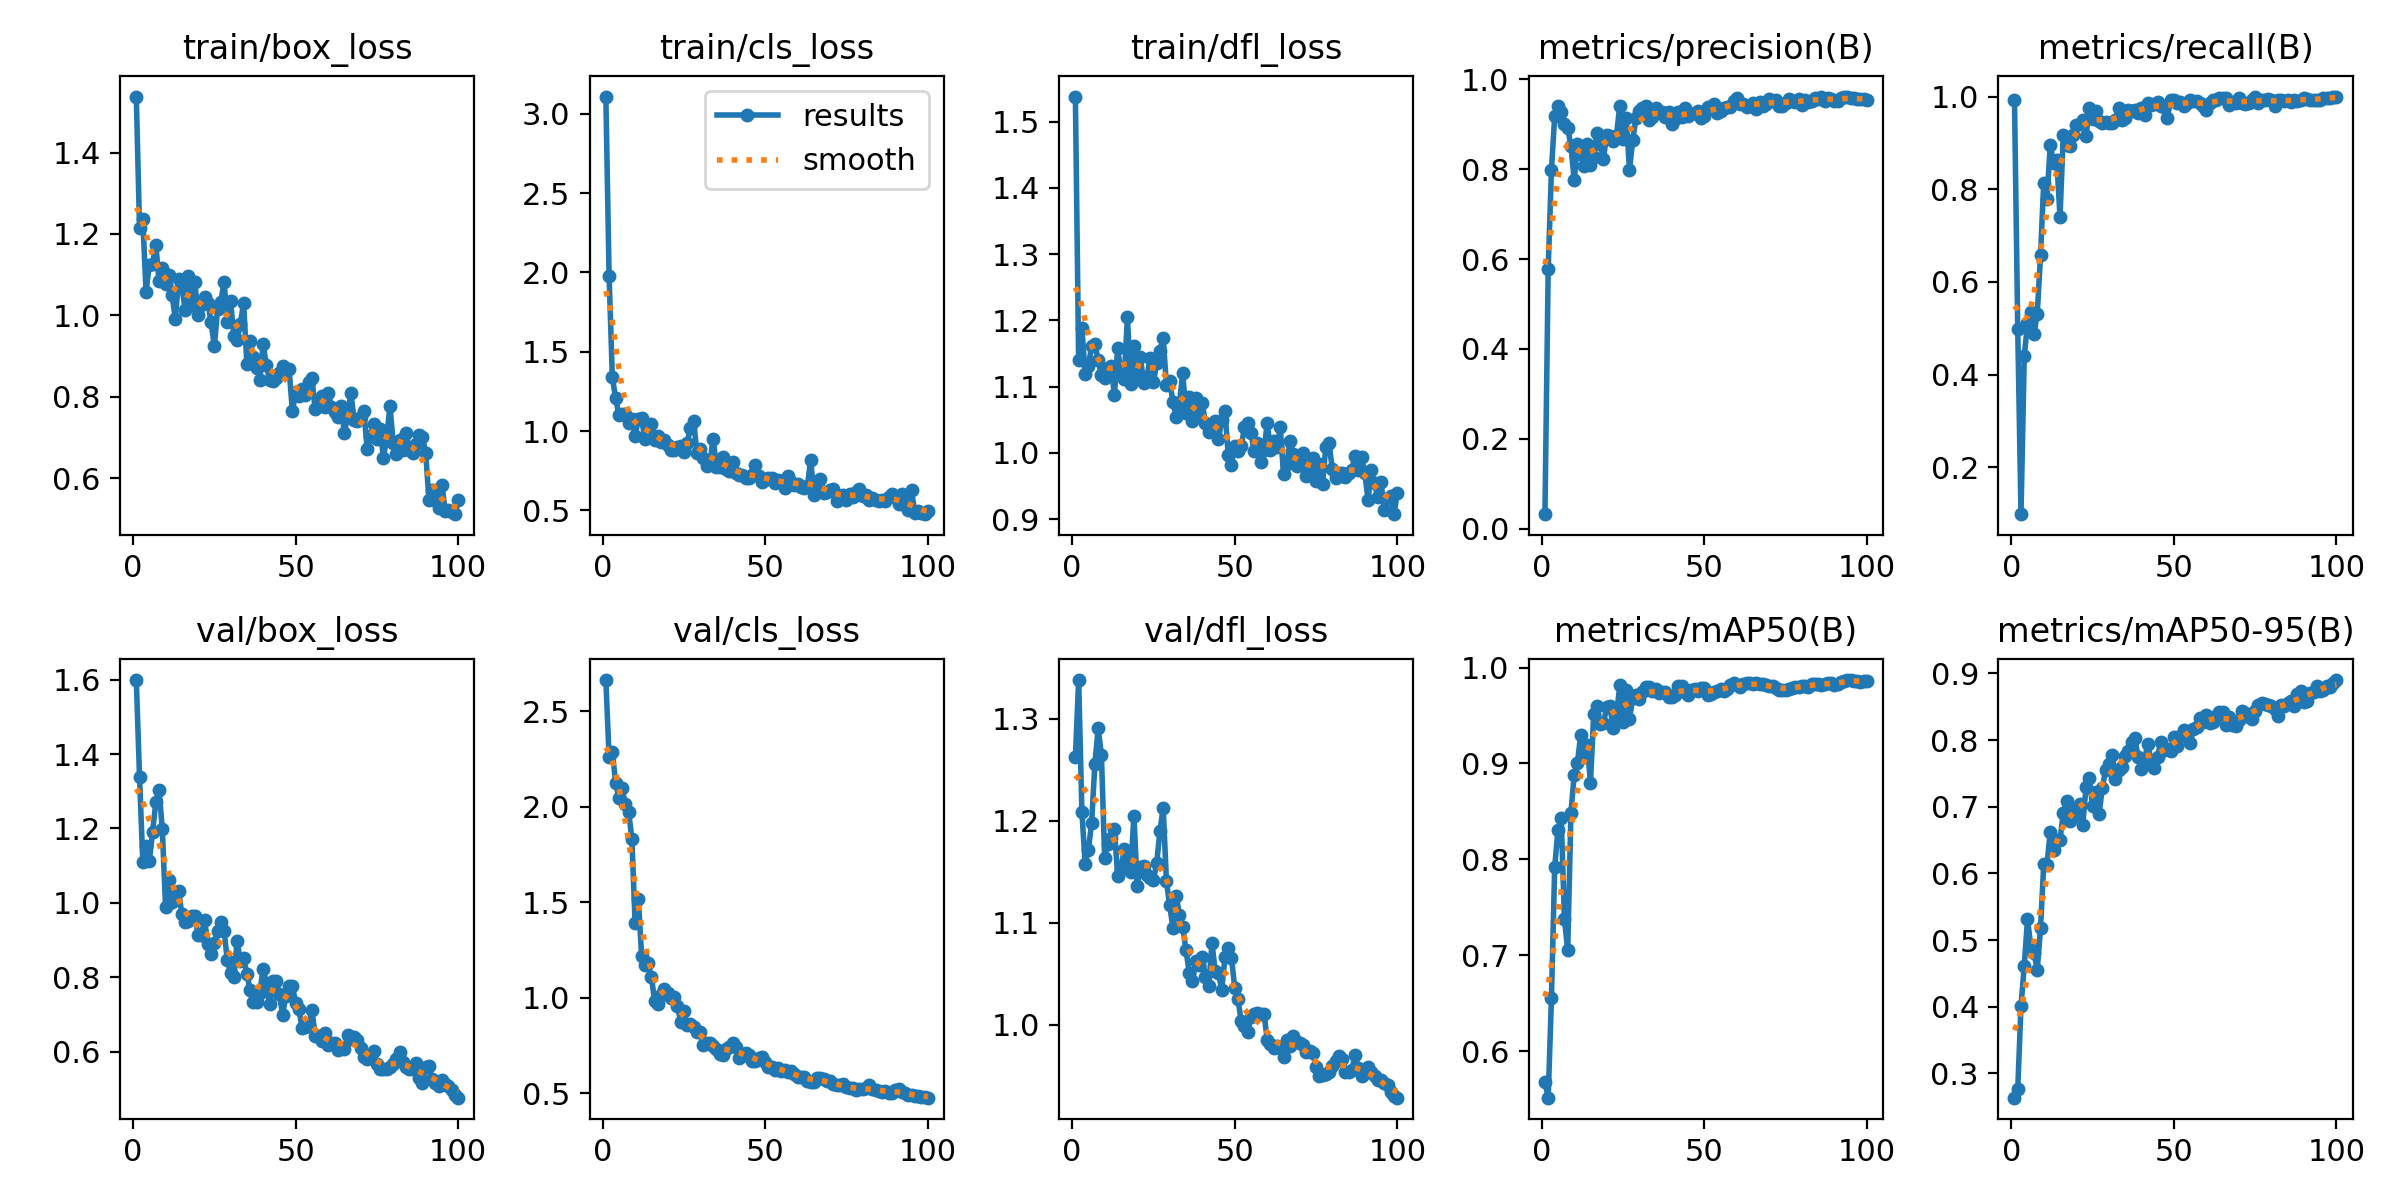

The data file committed next to this chart (first rows):
epoch, train/box_loss, train/cls_loss, train/dfl_loss, metrics/precision(B), metrics/recall(B), metrics/mAP50(B), metrics/mAP50-95(B), val/box_loss, val/cls_loss, val/dfl_loss, lr/pg0, lr/pg1, lr/pg2
1, 1.538, 3.109, 1.538, 0.03195, 0.9929, 0.5682, 0.2636, 1.599, 2.663, 1.262, 0.00012, 0.00012, 0.00012
2, 1.214, 1.979, 1.14, 0.5777, 0.4984, 0.5516, 0.2766, 1.338, 2.262, 1.338, 0.0002574, 0.0002574, 0.0002574
3, 1.236, 1.339, 1.188, 0.798, 0.09878, 0.6559, 0.4009, 1.11, 2.288, 1.209, 0.0003921, 0.0003921, 0.0003921
4, 1.057, 1.206, 1.12, 0.9179, 0.4393, 0.7919, 0.461, 1.153, 2.126, 1.158, 0.000524, 0.000524, 0.000524
5, 1.125, 1.104, 1.132, 0.9408, 0.5106, 0.8309, 0.5315, 1.112, 2.047, 1.172, 0.0006531, 0.0006531, 0.0006531
6, 1.126, 1.106, 1.161, 0.9264, 0.5357, 0.8433, 0.4902, 1.19, 2.095, 1.198, 0.0007794, 0.0007794, 0.0007794
7, 1.174, 1.107, 1.165, 0.9011, 0.4883, 0.7375, 0.4804, 1.27, 2.012, 1.256, 0.000903, 0.000903, 0.000903
8, 1.084, 1.048, 1.14, 0.8921, 0.5317, 0.7055, 0.4553, 1.304, 1.974, 1.29, 0.001024, 0.001024, 0.001024
9, 1.117, 1.074, 1.117, 0.8518, 0.6571, 0.8489, 0.5176, 1.198, 1.833, 1.265, 0.001142, 0.001142, 0.001142
10, 1.077, 0.9684, 1.113, 0.7757, 0.8143, 0.8881, 0.6145, 0.9889, 1.391, 1.164, 0.001257, 0.001257, 0.001257
11, 1.1, 1.079, 1.128, 0.8552, 0.7786, 0.9009, 0.6133, 1.06, 1.515, 1.177, 0.00137, 0.00137, 0.00137
12, 1.051, 1.08, 1.131, 0.8332, 0.8964, 0.9302, 0.6627, 1.002, 1.22, 1.183, 0.001479, 0.001479, 0.001479
13, 0.9905, 0.9501, 1.087, 0.8074, 0.8571, 0.9091, 0.6354, 1.025, 1.171, 1.192, 0.001586, 0.001586, 0.001586
14, 1.088, 1.004, 1.158, 0.855, 0.8634, 0.9191, 0.6503, 1.031, 1.181, 1.146, 0.00169, 0.00169, 0.00169
15, 1.073, 1.046, 1.121, 0.8086, 0.7393, 0.88, 0.6499, 0.9701, 1.11, 1.153, 0.001723, 0.001723, 0.001723
16, 1.014, 0.9435, 1.111, 0.8265, 0.9179, 0.9517, 0.6905, 0.9484, 0.9835, 1.172, 0.001723, 0.001723, 0.001723
17, 1.097, 0.9688, 1.205, 0.8807, 0.8964, 0.9595, 0.7083, 0.9504, 0.9641, 1.162, 0.001703, 0.001703, 0.001703
18, 1.025, 0.9307, 1.103, 0.8562, 0.8928, 0.9412, 0.679, 0.9656, 1.016, 1.149, 0.001683, 0.001683, 0.001683
19, 1.081, 0.9419, 1.161, 0.8235, 0.9164, 0.9424, 0.6857, 0.9638, 1.044, 1.205, 0.001663, 0.001663, 0.001663
20, 0.9998, 0.9106, 1.115, 0.8769, 0.9393, 0.9586, 0.6949, 0.9147, 1.026, 1.135, 0.001644, 0.001644, 0.001644
21, 1.025, 0.8788, 1.145, 0.874, 0.9409, 0.9594, 0.7038, 0.913, 0.9989, 1.155, 0.001624, 0.001624, 0.001624
22, 1.046, 0.8817, 1.105, 0.8618, 0.95, 0.9369, 0.6732, 0.9547, 1.004, 1.156, 0.001604, 0.001604, 0.001604
23, 1.03, 0.8966, 1.114, 0.8749, 0.9143, 0.9496, 0.7294, 0.8899, 0.9584, 1.147, 0.001584, 0.001584, 0.001584
24, 0.9836, 0.9068, 1.144, 0.9411, 0.975, 0.9815, 0.7436, 0.8631, 0.8718, 1.144, 0.001564, 0.001564, 0.001564
25, 0.924, 0.8698, 1.106, 0.8667, 0.9523, 0.9429, 0.7008, 0.893, 0.9277, 1.142, 0.001545, 0.001545, 0.001545
26, 1.015, 0.9241, 1.136, 0.9143, 0.9679, 0.9765, 0.7219, 0.9231, 0.8542, 1.158, 0.001525, 0.001525, 0.001525
27, 1.034, 1.018, 1.155, 0.7982, 0.9466, 0.9463, 0.6887, 0.9473, 0.8612, 1.19, 0.001505, 0.001505, 0.001505
28, 1.082, 1.062, 1.174, 0.8657, 0.9436, 0.9682, 0.7275, 0.9247, 0.8487, 1.212, 0.001485, 0.001485, 0.001485
29, 0.9844, 0.8642, 1.102, 0.9136, 0.9446, 0.9716, 0.7553, 0.845, 0.8205, 1.141, 0.001465, 0.001465, 0.001465
30, 1.035, 0.8853, 1.108, 0.9302, 0.9429, 0.9672, 0.7647, 0.8114, 0.8196, 1.117, 0.001446, 0.001446, 0.001446
31, 0.9485, 0.8275, 1.077, 0.9362, 0.9426, 0.9741, 0.7776, 0.8007, 0.7521, 1.095, 0.001426, 0.001426, 0.001426
32, 0.9393, 0.7802, 1.055, 0.9397, 0.95, 0.9794, 0.7417, 0.8965, 0.7634, 1.126, 0.001406, 0.001406, 0.001406
33, 0.9795, 0.7952, 1.075, 0.9096, 0.975, 0.9795, 0.7554, 0.8445, 0.7649, 1.107, 0.001386, 0.001386, 0.001386
34, 1.03, 0.9523, 1.12, 0.9171, 0.9486, 0.9756, 0.7591, 0.8506, 0.7488, 1.095, 0.001366, 0.001366, 0.001366
35, 0.8813, 0.7762, 1.06, 0.9368, 0.9534, 0.9773, 0.7753, 0.809, 0.7316, 1.074, 0.001347, 0.001347, 0.001347
36, 0.9363, 0.7713, 1.085, 0.9278, 0.9714, 0.9739, 0.7838, 0.7654, 0.7026, 1.051, 0.001327, 0.001327, 0.001327
37, 0.898, 0.8376, 1.048, 0.9281, 0.9687, 0.9747, 0.797, 0.7337, 0.6993, 1.043, 0.001307, 0.001307, 0.001307
38, 0.8717, 0.7598, 1.083, 0.9172, 0.9714, 0.9741, 0.8031, 0.7338, 0.7315, 1.063, 0.001287, 0.001287, 0.001287
39, 0.842, 0.746, 1.055, 0.9268, 0.9643, 0.9693, 0.775, 0.7584, 0.7396, 1.058, 0.001267, 0.001267, 0.001267
40, 0.9293, 0.8048, 1.076, 0.8998, 0.975, 0.9692, 0.7568, 0.8212, 0.7636, 1.067, 0.001248, 0.001248, 0.001248
41, 0.8768, 0.7366, 1.045, 0.9126, 0.9607, 0.9717, 0.7693, 0.784, 0.7409, 1.046, 0.001228, 0.001228, 0.001228
42, 0.841, 0.7199, 1.032, 0.9276, 0.9857, 0.9808, 0.7945, 0.7281, 0.6859, 1.038, 0.001208, 0.001208, 0.001208
43, 0.8388, 0.7242, 1.042, 0.9164, 0.9821, 0.9812, 0.7687, 0.7887, 0.6917, 1.08, 0.001188, 0.001188, 0.001188
44, 0.8456, 0.7058, 1.048, 0.9354, 0.9831, 0.9748, 0.7585, 0.7895, 0.7098, 1.052, 0.001168, 0.001168, 0.001168
45, 0.8586, 0.7042, 1.021, 0.9185, 0.9893, 0.9718, 0.7744, 0.7535, 0.7013, 1.051, 0.001149, 0.001149, 0.001149
46, 0.8755, 0.7225, 1.05, 0.9233, 0.9786, 0.9766, 0.7974, 0.6992, 0.6658, 1.034, 0.001129, 0.001129, 0.001129
47, 0.866, 0.783, 1.062, 0.9256, 0.9778, 0.9781, 0.7845, 0.75, 0.6696, 1.066, 0.001109, 0.001109, 0.001109
48, 0.8679, 0.7139, 0.9973, 0.9304, 0.954, 0.9758, 0.7862, 0.7752, 0.683, 1.075, 0.001089, 0.001089, 0.001089
49, 0.7644, 0.6806, 0.982, 0.9144, 0.9917, 0.9791, 0.7833, 0.7767, 0.6895, 1.066, 0.001069, 0.001069, 0.001069
50, 0.8114, 0.6901, 1.01, 0.9174, 0.9916, 0.9782, 0.804, 0.7309, 0.6616, 1.036, 0.00105, 0.00105, 0.00105
51, 0.8006, 0.7041, 1.003, 0.9379, 0.9857, 0.9712, 0.7908, 0.7142, 0.635, 1.025, 0.00103, 0.00103, 0.00103
52, 0.8201, 0.7055, 1.01, 0.9357, 0.9876, 0.9722, 0.8067, 0.6634, 0.6375, 1.003, 0.00101, 0.00101, 0.00101
53, 0.8039, 0.6706, 1.039, 0.9459, 0.9786, 0.975, 0.8153, 0.6671, 0.6232, 0.9986, 0.0009902, 0.0009902, 0.0009902
54, 0.8361, 0.6925, 1.045, 0.924, 0.9857, 0.9756, 0.8123, 0.6678, 0.63, 0.993, 0.0009704, 0.0009704, 0.0009704
55, 0.8455, 0.6882, 1.03, 0.9297, 0.9925, 0.9776, 0.7949, 0.7129, 0.6177, 1.008, 0.0009506, 0.0009506, 0.0009506
56, 0.7689, 0.638, 1.002, 0.9358, 0.9899, 0.9759, 0.8163, 0.6418, 0.6194, 1.01, 0.0009308, 0.0009308, 0.0009308
57, 0.7776, 0.714, 1.014, 0.9391, 0.9909, 0.9775, 0.82, 0.6416, 0.6107, 1.012, 0.000911, 0.000911, 0.000911
58, 0.8012, 0.6797, 0.9862, 0.9386, 0.9857, 0.9822, 0.8337, 0.6274, 0.6163, 1.011, 0.0008912, 0.0008912, 0.0008912
59, 0.7754, 0.6584, 1.005, 0.9514, 0.9793, 0.984, 0.8269, 0.6512, 0.601, 1.011, 0.0008714, 0.0008714, 0.0008714
60, 0.8098, 0.663, 1.045, 0.9594, 0.9714, 0.9822, 0.8374, 0.6172, 0.5851, 0.9853, 0.0008516, 0.0008516, 0.0008516
... 40 more rows
